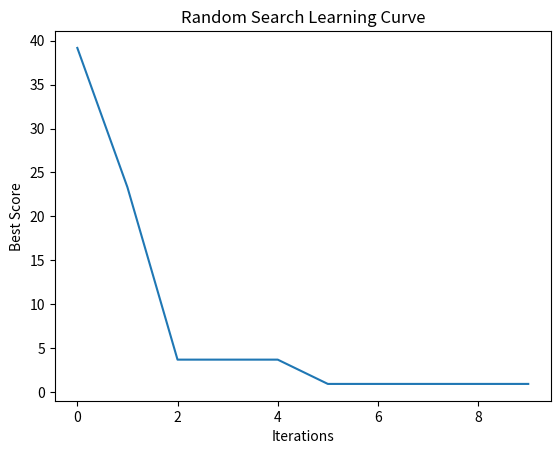

Source code (Python):
import numpy as np
import matplotlib.pyplot as plt


# Objective function: f(x) = x^2 (to be minimized)
def objective_function(x):
    return x ** 2


# Initialize variables
n_iterations = 10
best_scores = []
best_score = float('inf')

# Random Search
for i in range(n_iterations):
    candidate = np.random.uniform(-10, 10)
    score = objective_function(candidate)

    if score < best_score:
        best_score = score

    best_scores.append(best_score)

# Plotting the learning curve
plt.plot(best_scores)
plt.xlabel('Iterations')
plt.ylabel('Best Score')
plt.title('Random Search Learning Curve')
plt.show()
